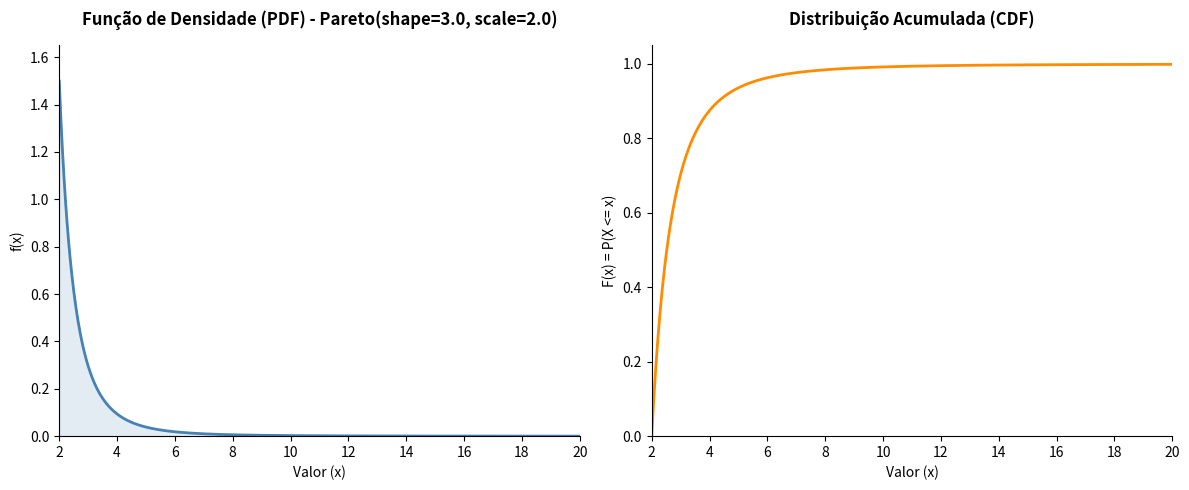

Source code (Python):
import numpy as np
import matplotlib.pyplot as plt
from scipy.stats import pareto

# A distribuição de Pareto é conhecida pelo "Princípio de Pareto" ou regra do 80/20.
# É amplamente utilizada para modelar a distribuição de renda, tamanho de cidades
# e ocorrências de sinistros em seguros. Ela possui suporte limitado à esquerda (x >= scale).

# Versão Distribuição de Pareto

# 1. Definição dos parâmetros da Distribuição de Pareto
shape = 3.0  # Parâmetro de forma (alfa) - Deve ser maior que 0
scale = 2.0  # Parâmetro de escala (xm / limite mínimo) - Deve ser maior que 0

# Determinar os limites de visualização baseados nos quantis (0% até 99.9%)
# O ponto inicial exato da distribuição é o valor do próprio parâmetro de escala
x_min = scale
x_max = pareto.ppf(0.999, b=shape, scale=scale)

# 2. Suporte: Valores contínuos iniciando a partir do limite mínimo (scale) até x_max
x = np.linspace(x_min, x_max, 1000)

# 3. Cálculo das funções exatas usando o SciPy nativo
# pareto.pdf equivale a dpareto (Densidade)
# pareto.cdf equivale a ppareto (Acumulada)
fx = pareto.pdf(x, b=shape, scale=scale)
Fx = pareto.cdf(x, b=shape, scale=scale)

# ==============================================================================
# Configuração da figura para os gráficos lado a lado (equivalente ao patchwork)
# ==============================================================================
fig, (ax1, ax2) = plt.subplots(1, 2, figsize=(12, 5))

# Estilo visual limpo (equivalente ao theme_classic)
for ax in [ax1, ax2]:
    ax.spines['top'].set_visible(False)
    ax.spines['right'].set_visible(False)
    ax.tick_params(top=False, right=False)

# ------------------------------------------------------------------------------
# Gráfico 1: PDF (Função de Densidade de Probabilidade)
# ------------------------------------------------------------------------------
# Desenha a curva contínua da densidade (Decai rapidamente a partir do pico em x_min)
ax1.plot(x, fx, color="steelblue", linewidth=2)
# Preenche a área sob a curva para melhor visualização (alpha controla a transparência)
ax1.fill_between(x, fx, color="steelblue", alpha=0.15)

# Configurações de eixos e títulos dinâmicos
ax1.set_xlim(x_min, x_max)
ax1.set_ylim(0, max(fx) * 1.1)
ax1.set_title(f"Função de Densidade (PDF) - Pareto(shape={shape}, scale={scale})", weight='bold', pad=15)
ax1.set_xlabel("Valor (x)")
ax1.set_ylabel("f(x)")

# ------------------------------------------------------------------------------
# Gráfico 2: CDF (Função de Distribuição Acumulada Contínua)
# ------------------------------------------------------------------------------
# Desenha a curva contínua acumulada (Inicia exatamente no valor de scale)
ax2.plot(x, Fx, color="darkorange", linewidth=2)

# Configurações de eixos e títulos
ax2.set_xlim(x_min, x_max)
ax2.set_ylim(0, 1.05)
ax2.set_yticks(np.arange(0, 1.1, 0.2))  # Quebras de 0 até 1 de 0.2 em 0.2
ax2.set_title("Distribuição Acumulada (CDF)", weight='bold', pad=15)
ax2.set_xlabel("Valor (x)")
ax2.set_ylabel("F(x) = P(X <= x)")

# Ajusta o espaçamento para não cortar os textos
plt.tight_layout()

# Salvar como JPEG (Equivalente ao ggsave)
# plt.savefig("figPareto.jpeg", dpi=300, format="jpeg")

# Exibir os gráficos na tela (Equivalente ao x11() + plot)
plt.show()
